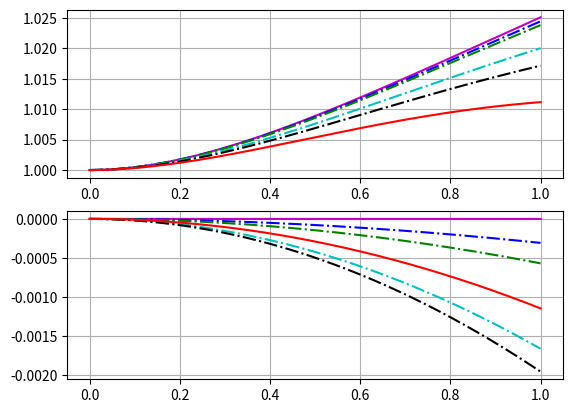

Recreate this plot in Python.
import numpy as np
import matplotlib.pyplot as plt


# beam base structure material constants
lp   =  50.0e-3
Ys   =  10.8e10
rhos =  8.8e3
hs   =  0.25e-3
b    =  20.0e-3
# piezo layer material constants
c11E = 12.03e10
rhop = 7.75e3
hp   = 0.5e-3
ep33S= 7.32e-9
e31  = -5.35
# external circuit and excitation
fr   = 48
Rl   = 900.0e3


Bp = 2.0e0/3.0e0 * b * ( Ys * hs**3.0e0 + c11E * ((hs + hp)**3.0e0) - hs**3.0e0 )
Cp = ep33S * b * lp / 2.0e0 / hp
ep = b * e31 * (hs + hp/2.0e0)
mp = 2.0e0 * b * ( rhos * hs + rhop * hp )

# dimensionless parameters
alpha = ep * np.sqrt(lp / Cp / Bp)
beta  = Rl * Cp * np.sqrt(Bp / mp / lp**4.0e0)
nu    = 2 * np.pi * fr * np.sqrt(mp * lp**4.0e0 / Bp)

eps = alpha*alpha
sqlam = np.sqrt(nu)

xib = 0.5e-3
rd = xib / lp
rv = ep / Cp


x = np.linspace(0.0, 1.0, 10001)

def beam_disp(x, arg_sqlam = sqlam, arg_beta = beta, arg_eps = eps):
    #########  Closed form solutions
    coeff_denom = 2.0 * ( 1 + np.cos(arg_sqlam)*np.cosh(arg_sqlam) + ( 1j * arg_beta * arg_sqlam * arg_eps) / (1 + 1j * arg_beta * arg_sqlam * arg_sqlam ) * ( np.sin(arg_sqlam)*np.cosh(arg_sqlam) + np.cos(arg_sqlam)*np.sinh(arg_sqlam) )  )
    Ae = ( 1 + np.cos(arg_sqlam)*np.cosh(arg_sqlam) - np.sin(arg_sqlam)*np.sinh(arg_sqlam) + ( 2 * 1j * arg_beta * arg_sqlam * arg_eps) / (1 + 1j * arg_beta * arg_sqlam * arg_sqlam ) * np.cos(arg_sqlam)*np.sinh(arg_sqlam) ) / coeff_denom
    Be = ( np.sin(arg_sqlam)*np.cosh(arg_sqlam) + np.cos(arg_sqlam)*np.sinh(arg_sqlam) + ( 2 * 1j * arg_beta * arg_sqlam * arg_eps) / (1 + 1j * arg_beta * arg_sqlam * arg_sqlam ) * np.sin(arg_sqlam)*np.sinh(arg_sqlam) ) / coeff_denom
    Ce = 1.0 - Ae
    De = - Be

    #########  Expansion for the function
    ue = Ae * np.cos(arg_sqlam*x) + Be * np.sin(arg_sqlam*x) + Ce * np.cosh(arg_sqlam*x) + De * np.sinh(arg_sqlam*x)

    return ue

print(sqlam,beta,eps)
plt.subplot(211)
plt.plot(x, np.abs(beam_disp(x, sqlam, beta, 0)), 'm-')
plt.plot(x, np.abs(beam_disp(x, sqlam, beta, 0.05)), 'b-.')
plt.plot(x, np.abs(beam_disp(x, sqlam, beta, 0.1)), 'g-.')
plt.plot(x, np.abs(beam_disp(x, sqlam, beta, 0.5)), 'c-.')
plt.plot(x, np.abs(beam_disp(x, sqlam, beta, 1.0)), 'k-.')
plt.plot(x, np.abs(beam_disp(x, sqlam, beta, 5.0)), 'r-')
plt.grid(True)

plt.subplot(212)
plt.plot(x, np.angle(beam_disp(x, sqlam, beta, 0)), 'm-')
plt.plot(x, np.angle(beam_disp(x, sqlam, beta, 0.05)), 'b-.')
plt.plot(x, np.angle(beam_disp(x, sqlam, beta, 0.1)), 'g-.')
plt.plot(x, np.angle(beam_disp(x, sqlam, beta, 0.5)), 'c-.')
plt.plot(x, np.angle(beam_disp(x, sqlam, beta, 1.0)), 'k-.')
plt.plot(x, np.angle(beam_disp(x, sqlam, beta, 5.0)), 'r-')
plt.grid(True)

plt.show()









def output_vals(arg_sqlam = sqlam, arg_beta = beta, arg_eps = eps, arg_rd = rd, arg_rv = rv, arg_Rl = Rl):
    #########  Closed form solutions
    coeff_denom = 2.0 * ( 1 + np.cos(arg_sqlam)*np.cosh(arg_sqlam) + ( 1j * arg_beta * arg_sqlam * arg_eps) / (1 + 1j * arg_beta * arg_sqlam * arg_sqlam ) * ( np.sin(arg_sqlam)*np.cosh(arg_sqlam) + np.cos(arg_sqlam)*np.sinh(arg_sqlam) )  )
    Aef = ( 1 + np.cos(arg_sqlam)*np.cosh(arg_sqlam) - np.sin(arg_sqlam)*np.sinh(arg_sqlam) + ( 2 * 1j * arg_beta * arg_sqlam * arg_eps) / (1 + 1j * arg_beta * arg_sqlam * arg_sqlam ) * np.cos(arg_sqlam)*np.sinh(arg_sqlam) ) / coeff_denom
    Bef = ( np.sin(arg_sqlam)*np.cosh(arg_sqlam) + np.cos(arg_sqlam)*np.sinh(arg_sqlam) + ( 2 * 1j * arg_beta * arg_sqlam * arg_eps) / (1 + 1j * arg_beta * arg_sqlam * arg_sqlam ) * np.sin(arg_sqlam)*np.sinh(arg_sqlam) ) / coeff_denom
    Cef = 1.0 - Aef
    Def = - Bef

    #########  Expansion for the function
    ue1 = ( - Aef * np.cos(arg_sqlam) + Bef * np.sin(arg_sqlam) + Cef * np.cosh(arg_sqlam) + Def * np.sinh(arg_sqlam) ) * arg_sqlam
    ve = -( 1j * arg_beta * arg_sqlam * arg_sqlam) / (1 + 1j * beta * arg_sqlam * arg_sqlam ) * arg_rd * arg_rv * ue1
    ie = ve / arg_Rl
    pe = ve * ie

    return [ve, ie, pe]



# sqlam_list = np.linspace(0.0,10.0,1001)
# plt.subplot(131)
# plt.plot(sqlam_list, np.abs(output_vals(sqlam_list)[0]), 'r-', label = 'vol')
# plt.xscale('log')
# plt.yscale('log')

# plt.subplot(132)
# plt.plot(sqlam_list, np.abs(output_vals(sqlam_list)[1]), 'b-', label = 'cur')
# plt.xscale('log')
# plt.yscale('log')

# plt.subplot(133)
# plt.xscale('log')
# plt.plot(sqlam_list, np.abs(output_vals(sqlam_list)[2]), 'k-', label = 'pow')
# plt.xscale('log')
# plt.yscale('log')
# plt.grid(True)
# plt.legend()
# plt.show()






# sqlam_list = np.linspace(0.0,100.0,10001)
# outperfs = output_vals(sqlam_list, beta, 0.0)
# plt.plot(sqlam_list, np.abs(outperfs[0]), 'r-', label = 'vol')
# outperfs = output_vals(sqlam_list, beta, 0.05)
# plt.plot(sqlam_list, np.abs(outperfs[0]), 'g-', label = 'vol')
# outperfs = output_vals(sqlam_list, beta, 0.1)
# plt.plot(sqlam_list, np.abs(outperfs[0]), 'b-', label = 'vol')
# outperfs = output_vals(sqlam_list, beta, 0.5)
# plt.plot(sqlam_list, np.abs(outperfs[0]), 'c-', label = 'vol')
# outperfs = output_vals(sqlam_list, beta, 1.0)
# plt.plot(sqlam_list, np.abs(outperfs[0]), 'k-', label = 'vol')
# outperfs = output_vals(sqlam_list, beta, 5.0)
# plt.plot(sqlam_list, np.abs(outperfs[0]), 'm-', label = 'vol')
# plt.xscale('log')
# plt.yscale('log')
# plt.grid(True)
# plt.show()